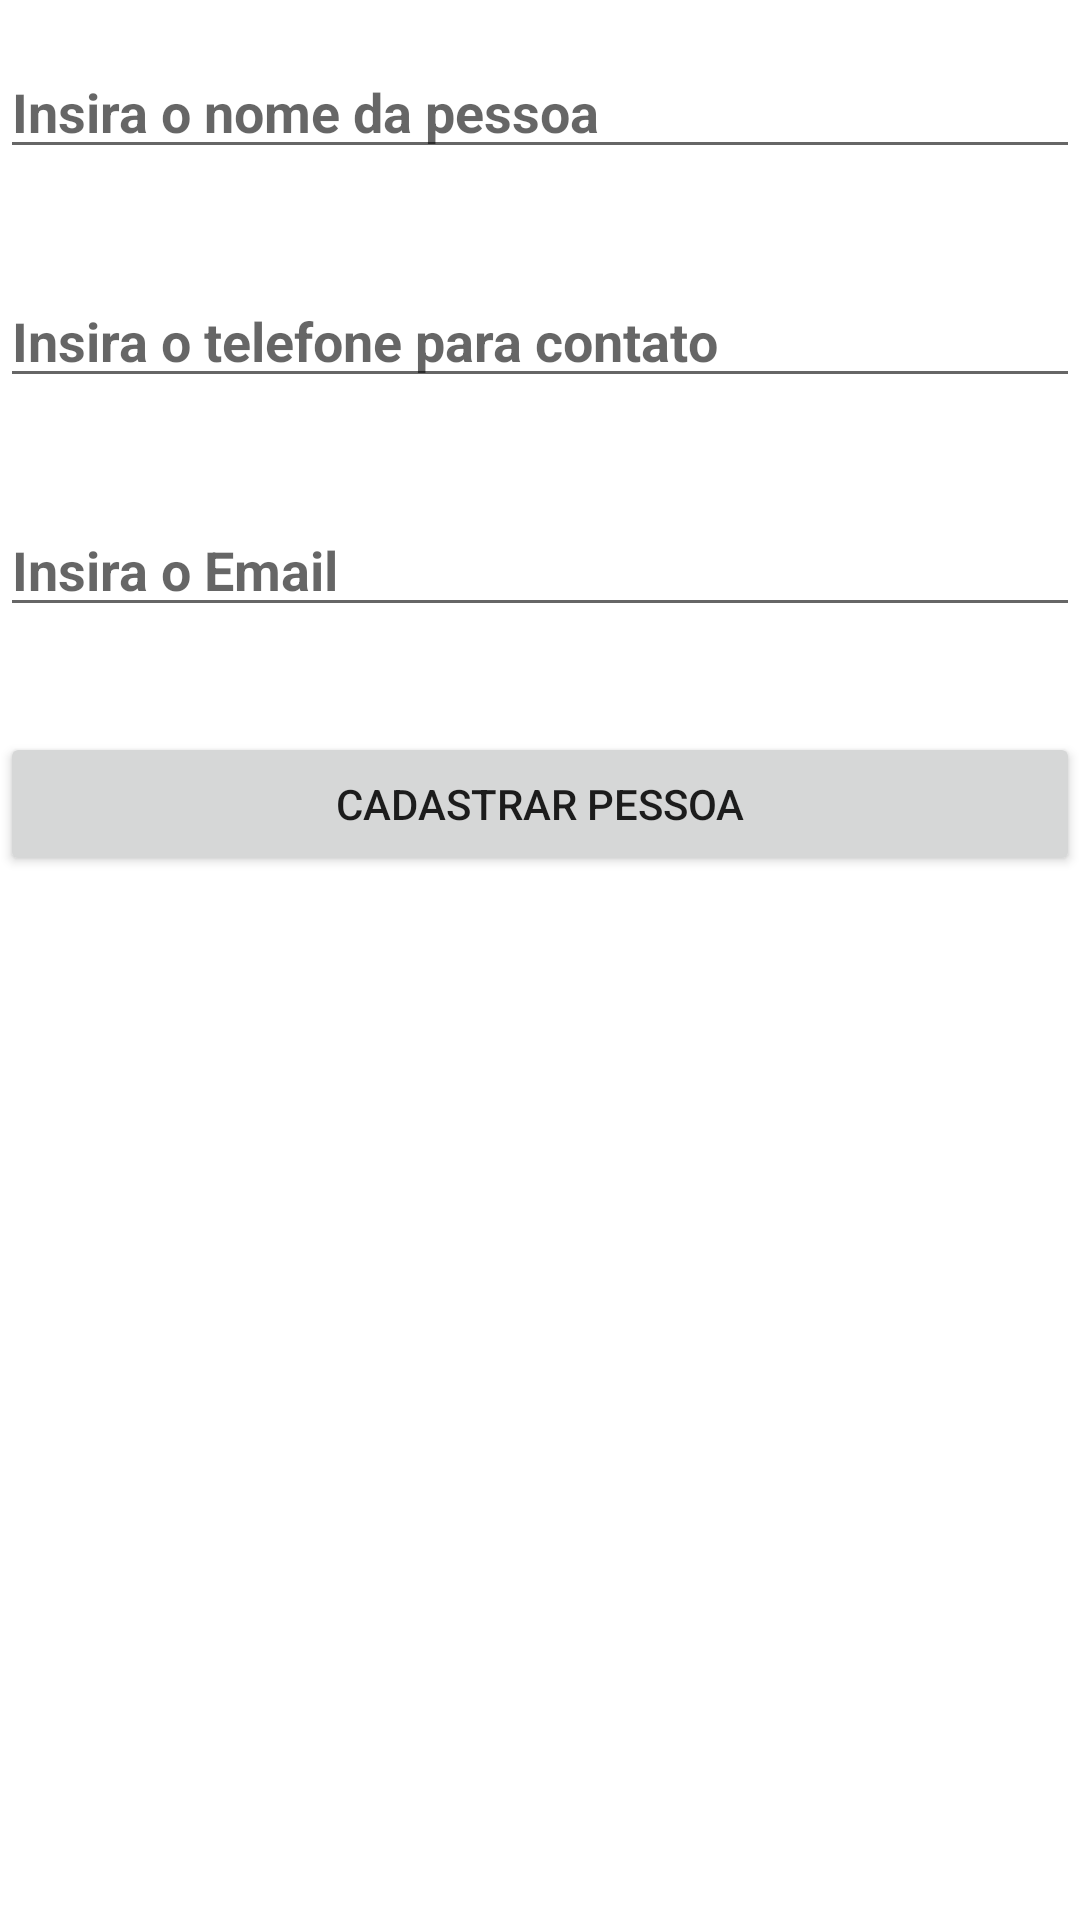

The Android layout XML behind this screen, and the referenced resources:
<!-- AndroidManifest.xml: application theme Theme.AplicativoParaCRUD -->
<!-- res/layout/activity_formulario_pessoa.xml -->
<?xml version="1.0" encoding="utf-8"?>
<LinearLayout xmlns:android="http://schemas.android.com/apk/res/android"
    xmlns:app="http://schemas.android.com/apk/res-auto"
    xmlns:tools="http://schemas.android.com/tools"
    android:layout_width="match_parent"
    android:layout_height="match_parent"
    android:orientation="vertical"
    tools:context=".activity.FormularioPessoaActivity">

    <EditText
        android:id="@+id/editText_nome"
        android:layout_width="match_parent"
        android:layout_height="wrap_content"
        android:layout_marginTop="15dp"
        android:ems="10"
        android:hint="Insira o nome da pessoa"
        android:inputType="textPersonName"
        android:textStyle="bold"
        tools:ignore="TouchTargetSizeCheck" />

    <EditText
        android:id="@+id/editText_contato"
        android:layout_width="match_parent"
        android:layout_height="wrap_content"
        android:layout_marginTop="35dp"
        android:ems="10"
        android:hint="Insira o telefone para contato"
        android:inputType="phone"
        android:textStyle="bold"
        tools:ignore="TouchTargetSizeCheck" />

    <EditText
        android:id="@+id/editText_email"
        android:layout_width="match_parent"
        android:layout_height="wrap_content"
        android:layout_marginTop="35dp"
        android:ems="10"
        android:hint="Insira o Email"
        android:inputType="textEmailAddress"
        android:textStyle="bold"
        tools:ignore="SpeakableTextPresentCheck,TouchTargetSizeCheck" />

    <Button
        android:id="@+id/button_salvar"
        android:layout_width="match_parent"
        android:layout_height="wrap_content"
        android:layout_marginTop="35dp"
        android:text="Cadastrar pessoa" />
</LinearLayout>
<!-- resources referenced by this layout -->
<resources>
  <style name="Theme.AplicativoParaCRUD" parent="Theme.MaterialComponents.DayNight.DarkActionBar">
          
          <item name="colorPrimary">@color/purple_500</item>
          <item name="colorPrimaryVariant">@color/purple_700</item>
          <item name="colorOnPrimary">@color/white</item>
          
          <item name="colorSecondary">@color/teal_200</item>
          <item name="colorSecondaryVariant">@color/teal_700</item>
          <item name="colorOnSecondary">@color/black</item>
          
          <item name="android:statusBarColor" tools:targetApi="l">?attr/colorPrimaryVariant</item>
          
      </style>
  <!-- not gathered from this repository: default colours our renderer supplied (Android Studio template values) -->
  <color name="purple_500">#FF6200EE</color>
  <color name="purple_700">#FF3700B3</color>
  <color name="teal_200">#FF03DAC5</color>
  <color name="teal_700">#FF018786</color>
  <color name="black">#FF000000</color>
  <color name="white">#FFFFFFFF</color>
</resources>
